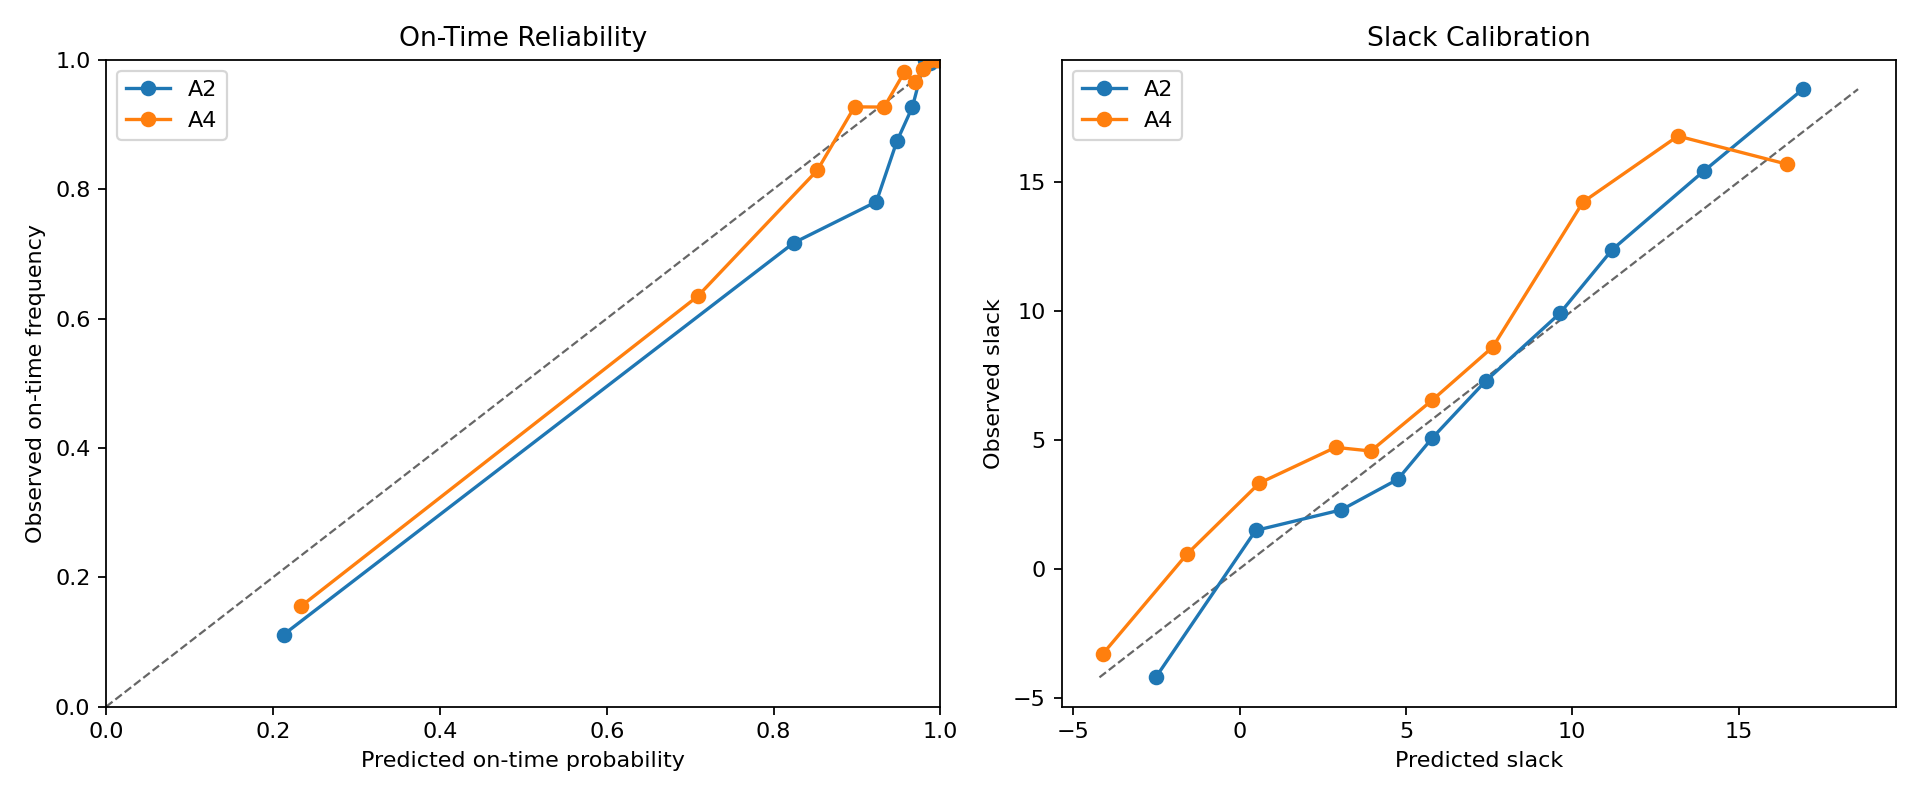

Values plotted in this chart, from the file beside it:
model, curve, bin_index, count, mean_pred, mean_obs
A2, on_time, 0, 206, 0.2129, 0.1117
A2, on_time, 1, 205, 0.8242, 0.7171
A2, on_time, 2, 205, 0.9231, 0.7805
A2, on_time, 3, 206, 0.9477, 0.8738
A2, on_time, 4, 205, 0.9663, 0.9268
A2, on_time, 5, 205, 0.9811, 1.0
A2, on_time, 6, 206, 0.9879, 0.9951
A2, on_time, 7, 205, 0.9941, 1.0
A2, on_time, 8, 205, 0.9984, 1.0
A2, on_time, 9, 206, 0.9994, 1.0
A4, on_time, 0, 206, 0.2336, 0.1553
A4, on_time, 1, 205, 0.7088, 0.6341
A4, on_time, 2, 205, 0.8524, 0.8293
A4, on_time, 3, 206, 0.897, 0.9272
A4, on_time, 4, 205, 0.9325, 0.9268
A4, on_time, 5, 205, 0.9566, 0.9805
A4, on_time, 6, 206, 0.9695, 0.966
A4, on_time, 7, 205, 0.9787, 0.9854
A4, on_time, 8, 205, 0.9871, 1.0
A4, on_time, 9, 206, 0.9957, 1.0
A2, slack, 0, 206, -2.521, -4.214
A2, slack, 1, 205, 0.4813, 1.481
A2, slack, 2, 205, 3.061, 2.282
A2, slack, 3, 206, 4.756, 3.465
A2, slack, 4, 205, 5.786, 5.06
A2, slack, 5, 205, 7.396, 7.274
A2, slack, 6, 206, 9.629, 9.903
A2, slack, 7, 205, 11.2, 12.37
A2, slack, 8, 205, 13.96, 15.42
A2, slack, 9, 206, 16.94, 18.59
A4, slack, 0, 206, -4.11, -3.299
A4, slack, 1, 205, -1.583, 0.5645
A4, slack, 2, 205, 0.5932, 3.318
A4, slack, 3, 206, 2.884, 4.704
A4, slack, 4, 205, 3.946, 4.562
A4, slack, 5, 205, 5.782, 6.525
A4, slack, 6, 206, 7.612, 8.596
A4, slack, 7, 205, 10.33, 14.22
A4, slack, 8, 205, 13.18, 16.77
A4, slack, 9, 206, 16.45, 15.69
